Labelled photos from "Bone_Fracture_dataset_mask", an image-classification folder in ABRPMGITHUB/finalproject. The possible labels are: fractured, not fractured.

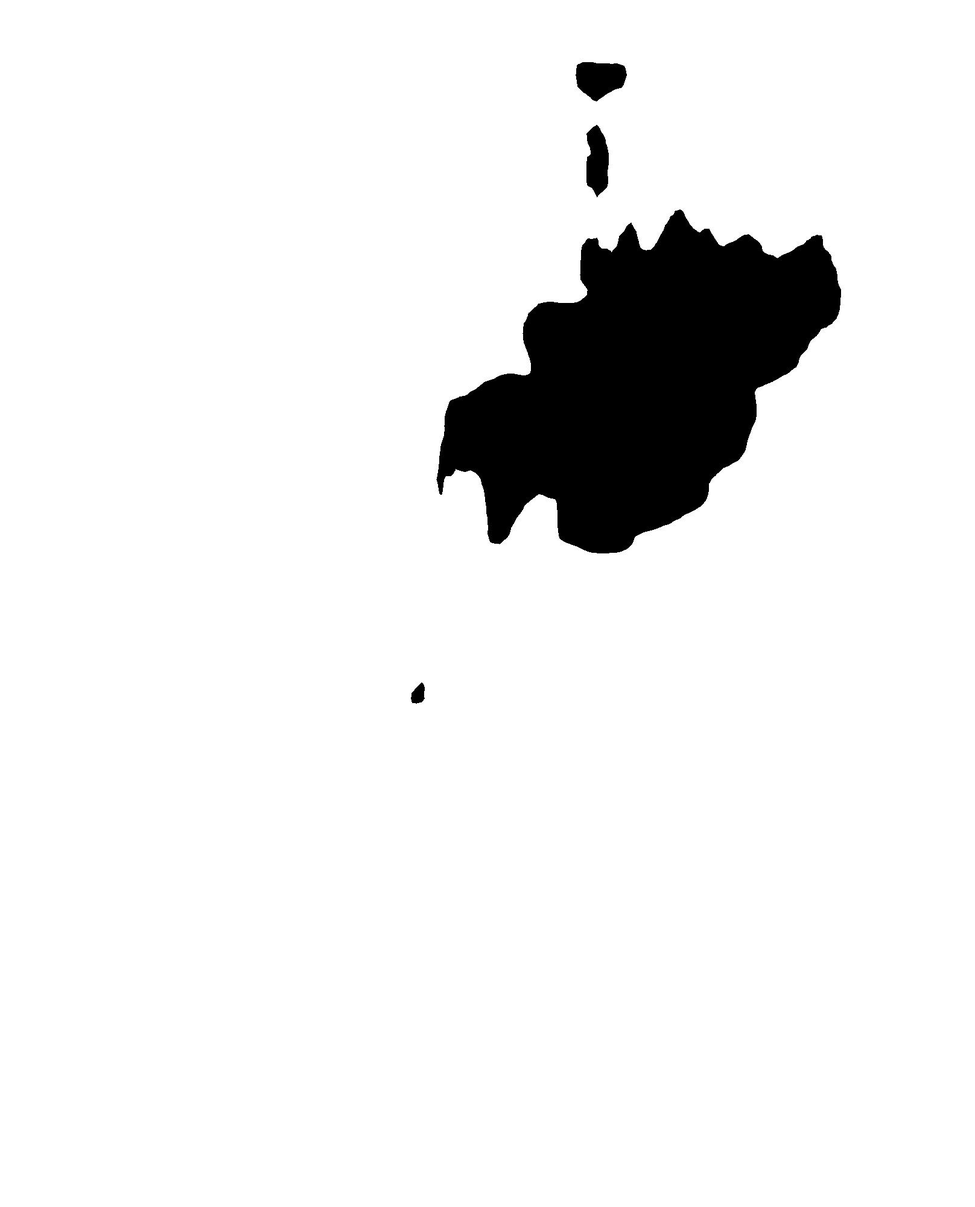
Label: fractured

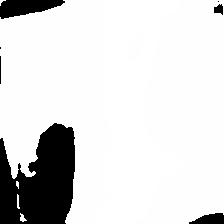
Label: not fractured

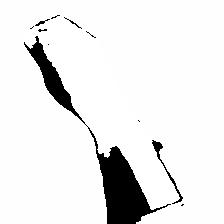
Label: not fractured

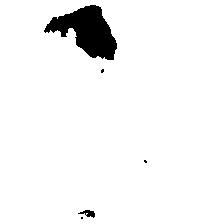
Label: not fractured

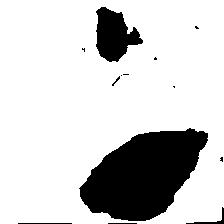
Label: fractured

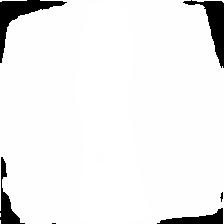
Label: not fractured
